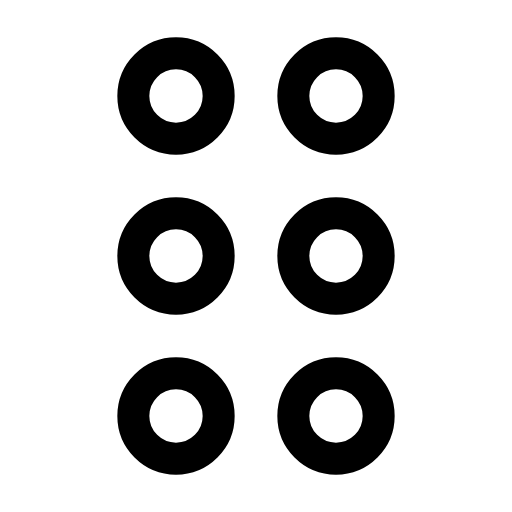
t = 0.00 s
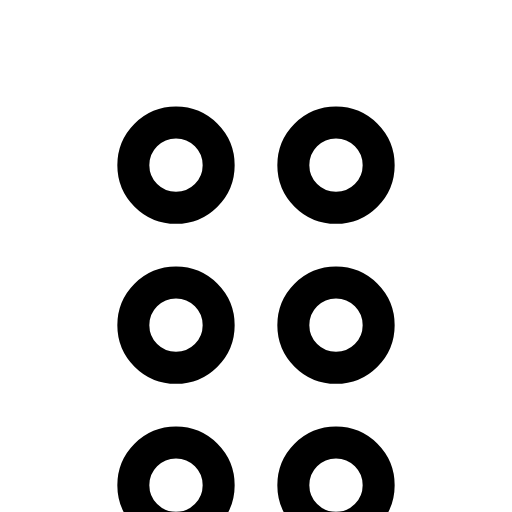
t = 0.32 s
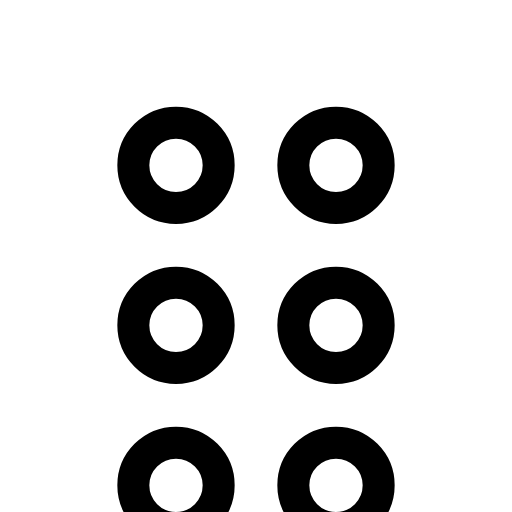
t = 0.53 s
t = 0.85 s: frame unchanged from t = 0.53 s, image omitted
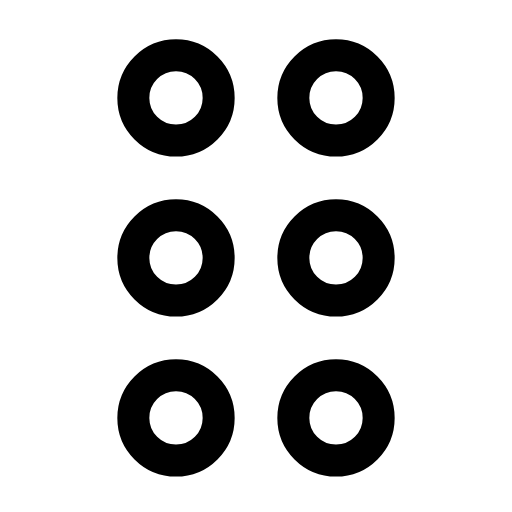
t = 1.09 s
t = 1.42 s: frame unchanged from t = 0.00 s, image omitted

The animated SVG that drew these frames (rendered in a browser with its animation timeline set to each time). Animation: 1 SMIL element (animateTransform=1); one cycle of 1.70 s, repeats indefinitely.

<svg xmlns="http://www.w3.org/2000/svg" width="24" height="24" viewBox="0 0 24 24" fill="none"><g transform="translate(-3 -3) scale(1.25)"><g><animateTransform attributeName="transform" type="translate" values="0 0;0 2.6;0 2.6;0 0;0 0" keyTimes="0;0.25;0.5;0.78;1" dur="1.7s" repeatCount="indefinite" calcMode="spline" keySplines="0.16 1 0.3 1;0.16 1 0.3 1;0.16 1 0.3 1;0.16 1 0.3 1"/><circle stroke="currentColor" stroke-width="1.2" stroke-linecap="round" stroke-linejoin="round" fill="none" cx="9" cy="6" r="1.6"></circle><circle stroke="currentColor" stroke-width="1.2" stroke-linecap="round" stroke-linejoin="round" fill="none" cx="15" cy="6" r="1.6"></circle><circle stroke="currentColor" stroke-width="1.2" stroke-linecap="round" stroke-linejoin="round" fill="none" cx="9" cy="12" r="1.6"></circle><circle stroke="currentColor" stroke-width="1.2" stroke-linecap="round" stroke-linejoin="round" fill="none" cx="15" cy="12" r="1.6"></circle><circle stroke="currentColor" stroke-width="1.2" stroke-linecap="round" stroke-linejoin="round" fill="none" cx="9" cy="18" r="1.6"></circle><circle stroke="currentColor" stroke-width="1.2" stroke-linecap="round" stroke-linejoin="round" fill="none" cx="15" cy="18" r="1.6"></circle></g></g></svg>
